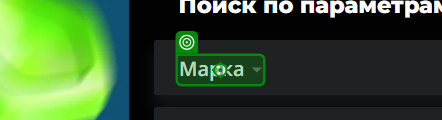
Workflow: FilterData

Step 1: click on 'Марка'

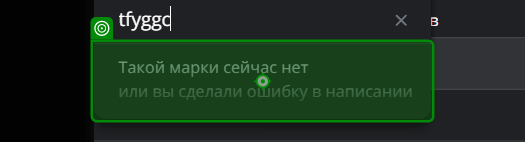
Step 2: Label 'Такой марки'

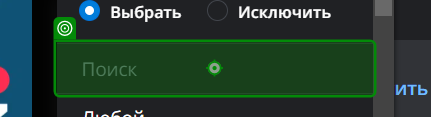
Step 3: type "Name + "[k(Enter)]""

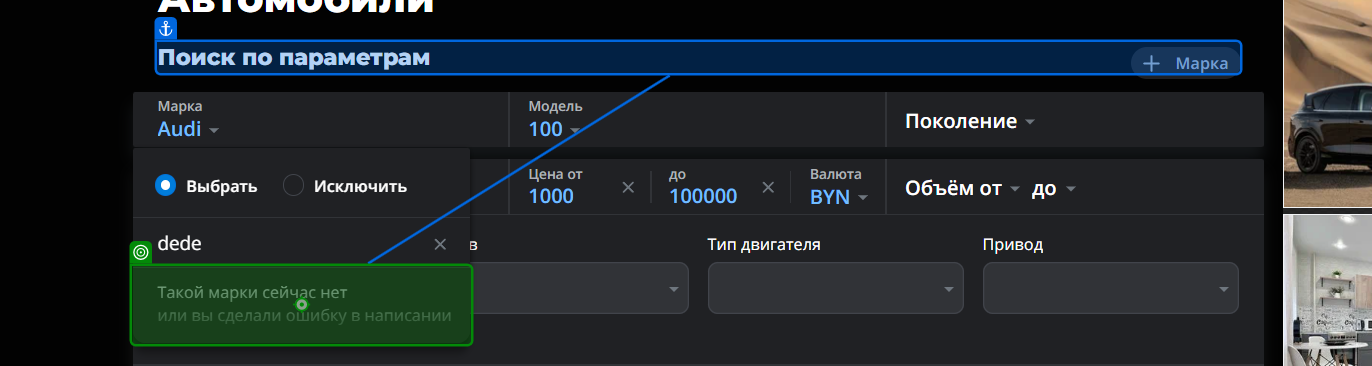
Step 4 [try]: click on 'Марка'

Step 5: Label 'Такой марки' (same screen as step 2)

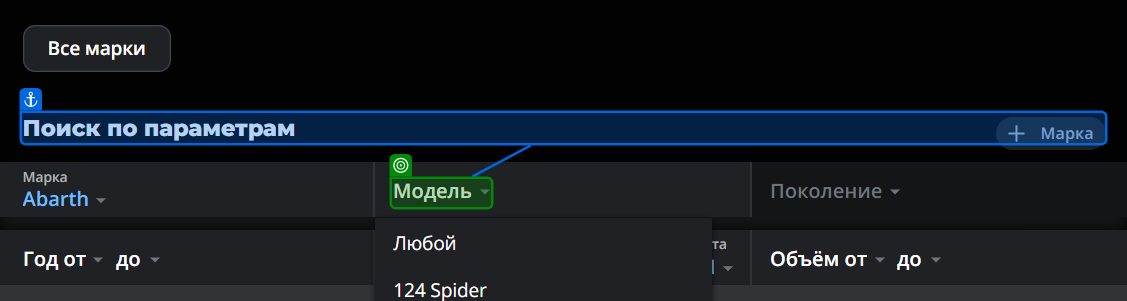
Step 6: select "Model" in 'Модель'

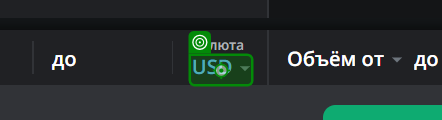
Step 7: click

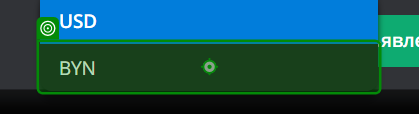
Step 8: click

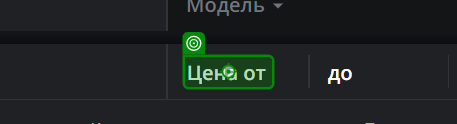
Step 9: type "PriceFrom.ToString()" into 'INPUT p-9-price_usd'

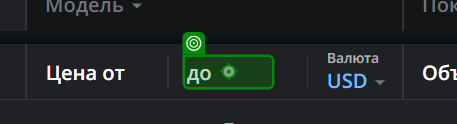
Step 10: type "PriceTo.ToString()" into 'INPUT p-9-price_usd'

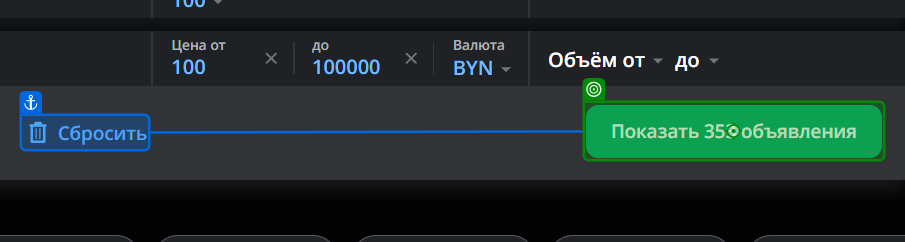
Step 11: click on 'Показать 205 объявлений'

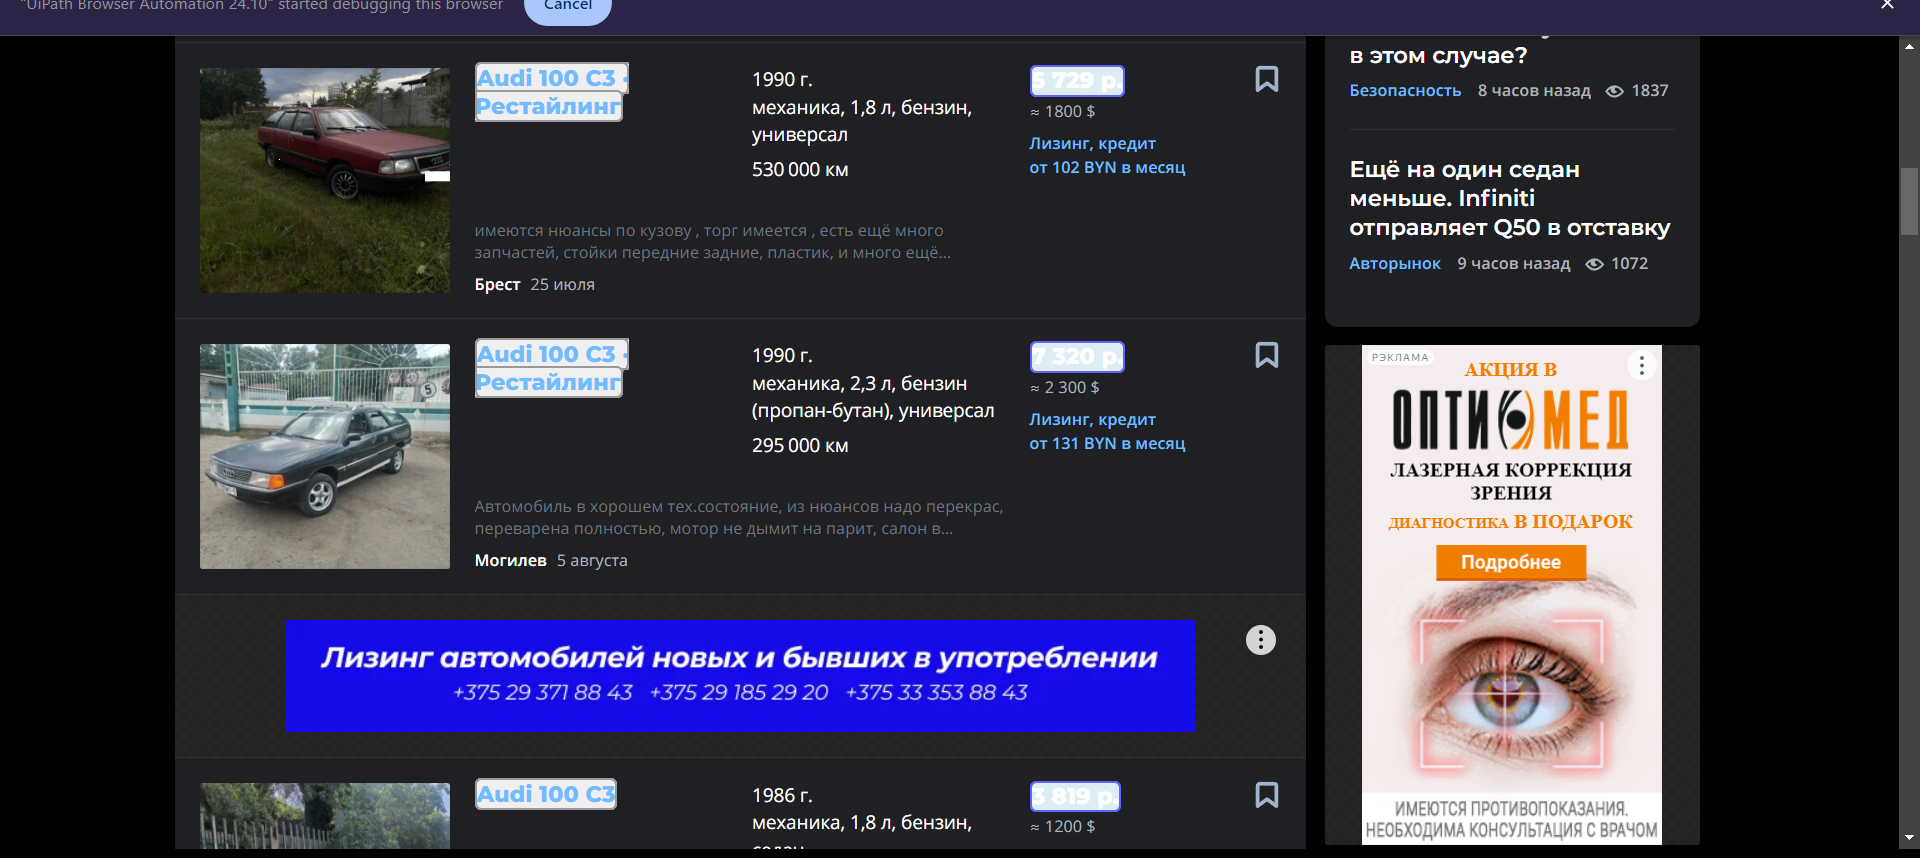
Step 12: get-text